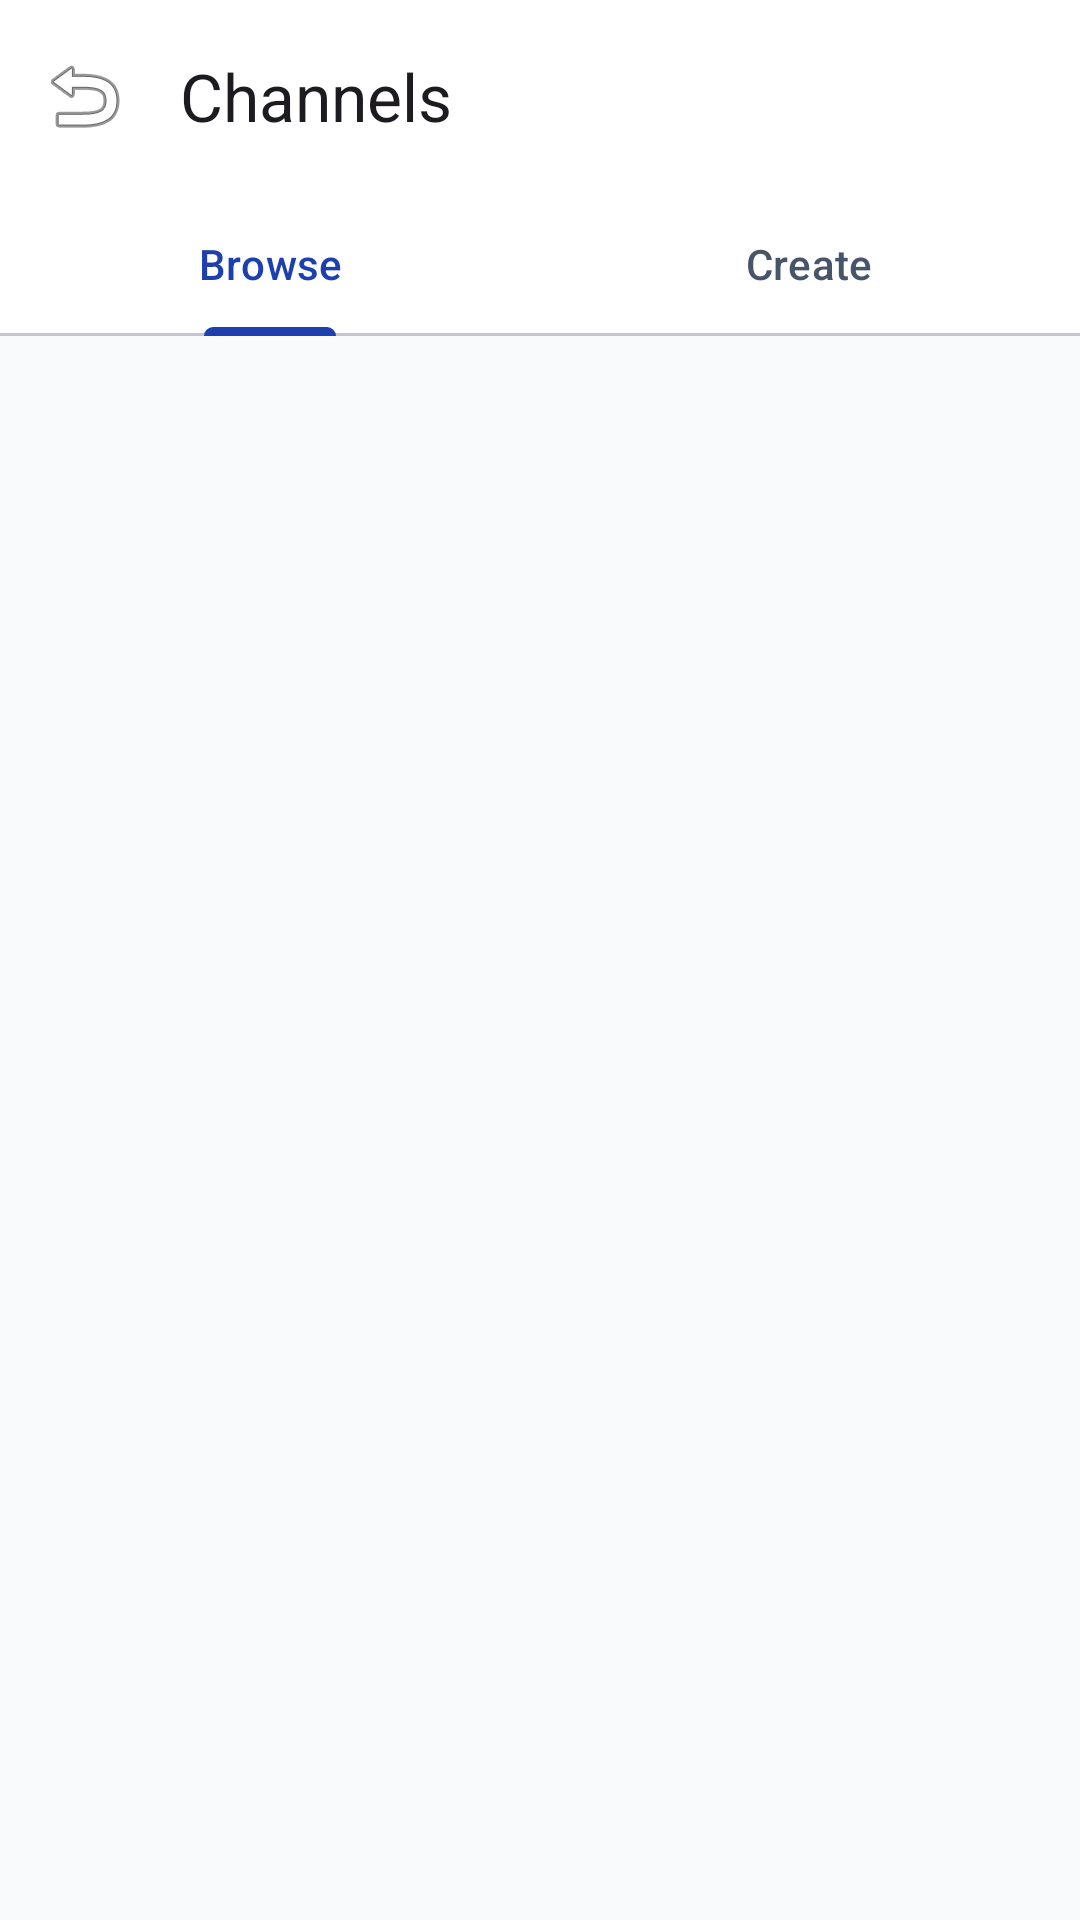

This screen was rendered from an Android layout file. Write that file and the resources it references.
<!-- AndroidManifest.xml: application theme Theme.CU_Orbit -->
<!-- res/layout/fragment_channel_tabs.xml -->
<?xml version="1.0" encoding="utf-8"?>
<LinearLayout xmlns:android="http://schemas.android.com/apk/res/android"
    xmlns:app="http://schemas.android.com/apk/res-auto"
    android:layout_width="match_parent"
    android:layout_height="match_parent"
    android:orientation="vertical"
    android:background="@color/surface_0">

    <com.google.android.material.appbar.AppBarLayout
        android:layout_width="match_parent"
        android:layout_height="wrap_content"
        android:background="@color/surface_1"
        app:elevation="0dp">

        <com.google.android.material.appbar.MaterialToolbar
            android:id="@+id/toolbar_channels"
            android:layout_width="match_parent"
            android:layout_height="?attr/actionBarSize"
            app:navigationIcon="@android:drawable/ic_menu_revert"
            app:title="Channels" />

        <com.google.android.material.tabs.TabLayout
            android:id="@+id/tab_layout_channels"
            android:layout_width="match_parent"
            android:layout_height="wrap_content"
            app:tabIndicatorColor="@color/orbit_primary"
            app:tabSelectedTextColor="@color/orbit_primary"
            app:tabTextColor="@color/text_secondary">

            <com.google.android.material.tabs.TabItem
                android:layout_width="wrap_content"
                android:layout_height="wrap_content"
                android:text="Browse" />

            <com.google.android.material.tabs.TabItem
                android:layout_width="wrap_content"
                android:layout_height="wrap_content"
                android:text="Create" />
        </com.google.android.material.tabs.TabLayout>
    </com.google.android.material.appbar.AppBarLayout>

    <androidx.viewpager2.widget.ViewPager2
        android:id="@+id/view_pager_channels"
        android:layout_width="match_parent"
        android:layout_height="match_parent" />

</LinearLayout>
<!-- resources referenced by this layout -->
<resources>
  <color name="orbit_primary">#1E40AF</color>
  <color name="surface_0">#F8FAFC</color>
  <color name="surface_1">#FFFFFF</color>
  <color name="text_secondary">#475569</color>
  <style name="Theme.CU_Orbit" parent="Base.Theme.CU_Orbit" />
  <style name="Base.Theme.CU_Orbit" parent="Theme.Material3.DayNight.NoActionBar">
          
          <item name="colorPrimary">@color/orbit_primary</item>
          <item name="colorSecondary">@color/orbit_accent</item>
          <item name="android:windowBackground">@color/orbit_background</item>
          <item name="android:statusBarColor">@color/orbit_surface</item>
          <item name="android:windowLightStatusBar">true</item>
          <item name="colorSurface">@color/orbit_surface</item>
          <item name="android:navigationBarColor">@color/orbit_surface</item>
          <item name="android:windowLightNavigationBar" tools:targetApi="27">true</item>
      </style>
  <color name="orbit_accent">#38BDF8</color>
  <color name="orbit_background">@color/surface_0</color>
  <color name="orbit_surface">@color/surface_1</color>
</resources>
